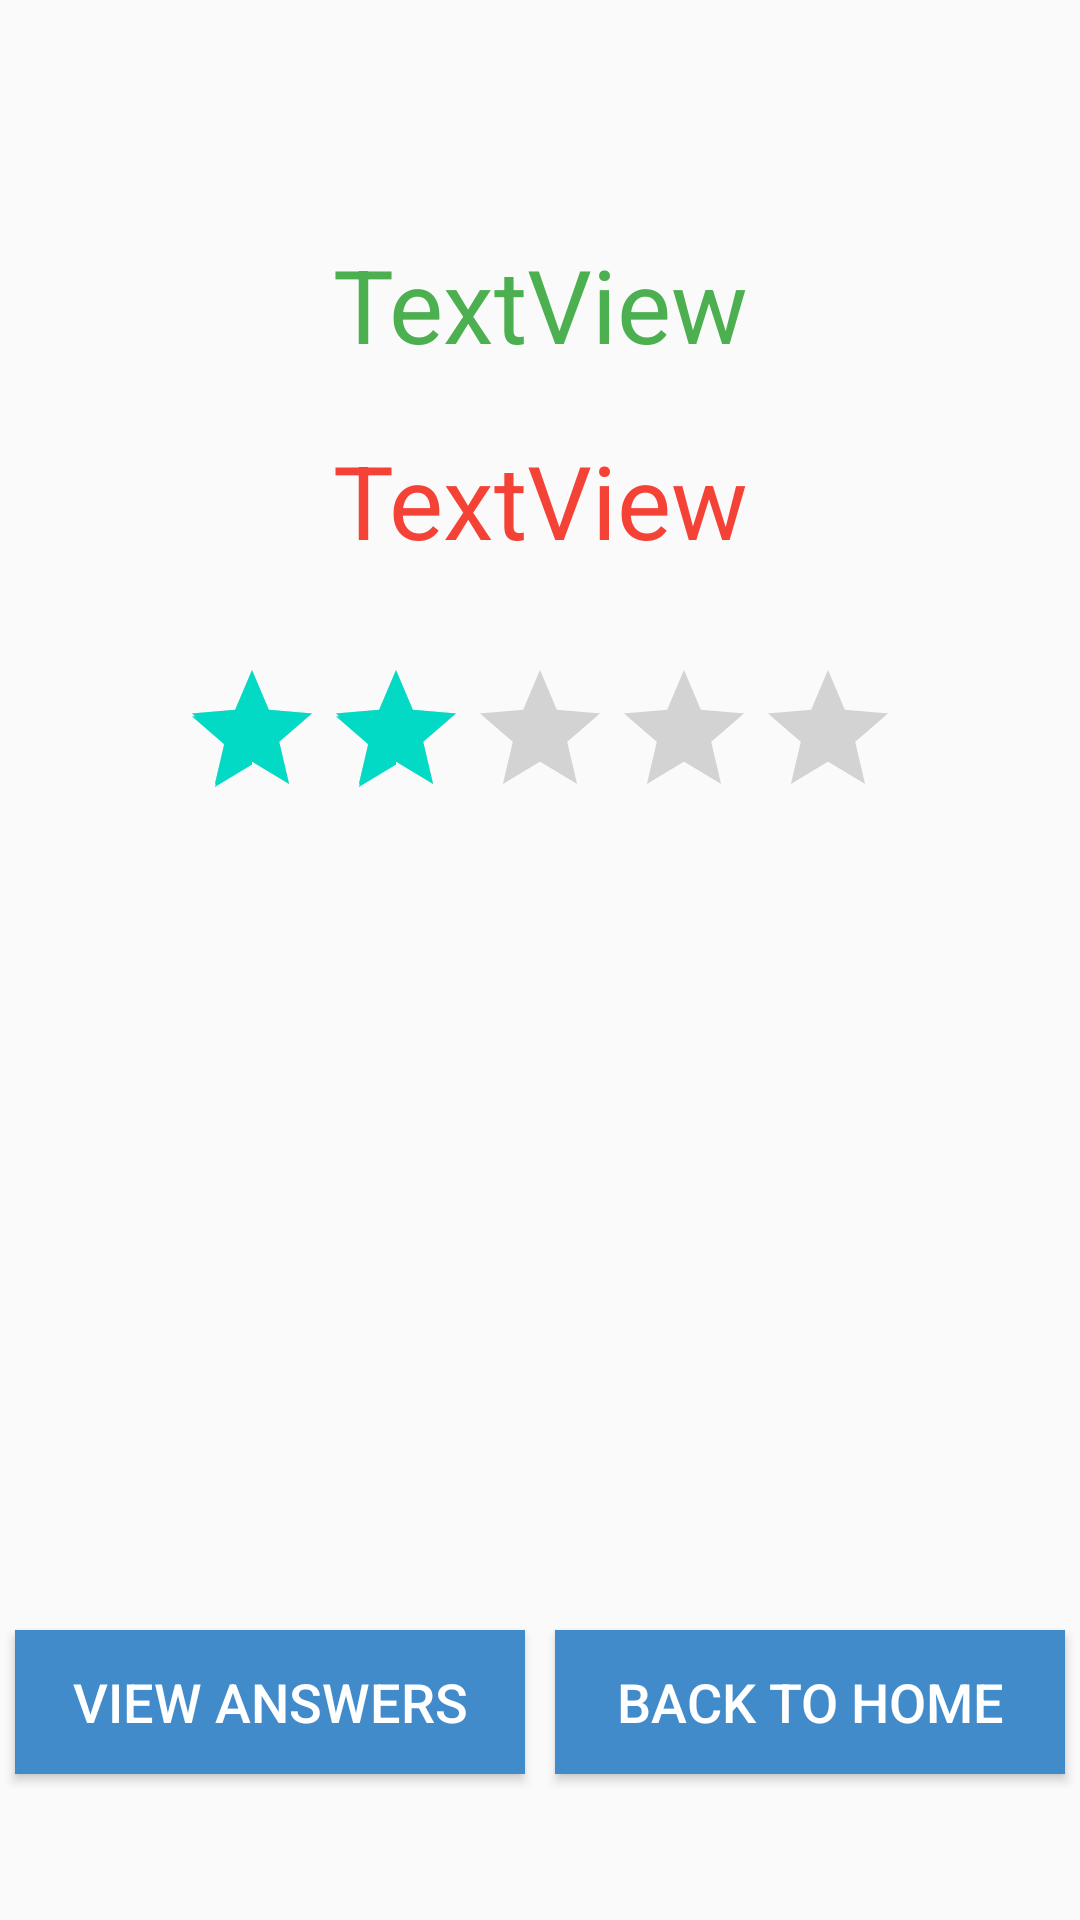

Write the Android layout XML for this screen, with the resource values it uses.
<!-- AndroidManifest.xml: application theme AppTheme -->
<!-- res/layout/action_result.xml -->
<?xml version="1.0" encoding="utf-8"?>
<LinearLayout xmlns:android="http://schemas.android.com/apk/res/android"
    android:orientation="vertical" android:layout_width="match_parent"
    android:layout_height="match_parent">

    <TextView
        android:id="@+id/tvHeader"
        android:layout_width="match_parent"
        android:layout_height="wrap_content"
        android:layout_weight="1"
        android:gravity="top|center_horizontal"
        android:textColor="@android:color/holo_green_dark"
        android:textSize="26sp" />

    <LinearLayout
        android:layout_width="match_parent"
        android:layout_height="wrap_content"
        android:layout_weight="6"
        android:orientation="vertical">

        <TextView
            android:id="@+id/tvCorrect"
            android:layout_width="match_parent"
            android:layout_height="wrap_content"
            android:layout_marginBottom="20dp"
            android:text="TextView"
            android:textAlignment="center"
            android:textColor="#4CAF50"
            android:textSize="34sp" />

        <TextView
            android:id="@+id/tvWrong"
            android:layout_width="match_parent"
            android:layout_height="wrap_content"
            android:layout_marginBottom="30dp"
            android:text="TextView"
            android:textAlignment="center"
            android:textColor="#F44336"
            android:textSize="34sp" />

        <RatingBar
            android:id="@+id/ratingBar"
            android:layout_width="wrap_content"
            android:layout_height="wrap_content"
            android:layout_gravity="center"
            android:isIndicator="true"
            android:numStars="5"
            android:rating="2"
            android:stepSize="1" />
    </LinearLayout>

    <LinearLayout
        android:layout_width="match_parent"
        android:layout_height="wrap_content"
        android:layout_gravity="bottom"
        android:layout_weight="1"
        android:orientation="horizontal">

        <Button
            android:id="@+id/button3"
            android:layout_width="match_parent"
            android:layout_height="wrap_content"
            android:layout_margin="5dp"
            android:layout_weight="1"
            android:background="#428bca"
            android:onClick="ViewAnswersOnClick"
            android:text="View Answers"
            android:textColor="@android:color/white"
            android:textSize="18sp" />

        <Button
            android:id="@+id/button2"
            android:layout_width="match_parent"
            android:layout_height="wrap_content"
            android:layout_margin="5dp"
            android:layout_weight="1"
            android:background="#428bca"
            android:onClick="BacktoHomeOnClick"
            android:text="Back to Home"
            android:textColor="@android:color/white"
            android:textSize="18sp" />
    </LinearLayout>

</LinearLayout>
<!-- resources referenced by this layout -->
<resources>
  <style name="AppTheme" parent="Theme.AppCompat.Light.DarkActionBar">
          
          <item name="colorPrimary">@color/colorPrimary</item>
          <item name="colorPrimaryDark">@color/colorPrimaryDark</item>
          <item name="colorAccent">@color/colorAccent</item>
  
          
          <item name="android:spinnerItemStyle">
              @style/spinnerItemStyle
          </item>
  
          
          <item name="android:spinnerDropDownItemStyle">
              @style/spinnerDropDownItemStyle
          </item>
  
      </style>
  <style name="spinnerItemStyle">
          <item name="android:textSize">20sp</item>
          <item name="android:textColor">#448AFF</item>
      </style>
  <style name="spinnerDropDownItemStyle">
          <item name="android:textSize">20sp</item>
          <item name="android:textColor">#448AFF</item>
      </style>
  <!-- not gathered from this repository: default colours our renderer supplied (Android Studio template values) -->
  <color name="colorPrimary">#FF6200EE</color>
  <color name="colorPrimaryDark">#FF3700B3</color>
  <color name="colorAccent">#FF03DAC5</color>
</resources>
